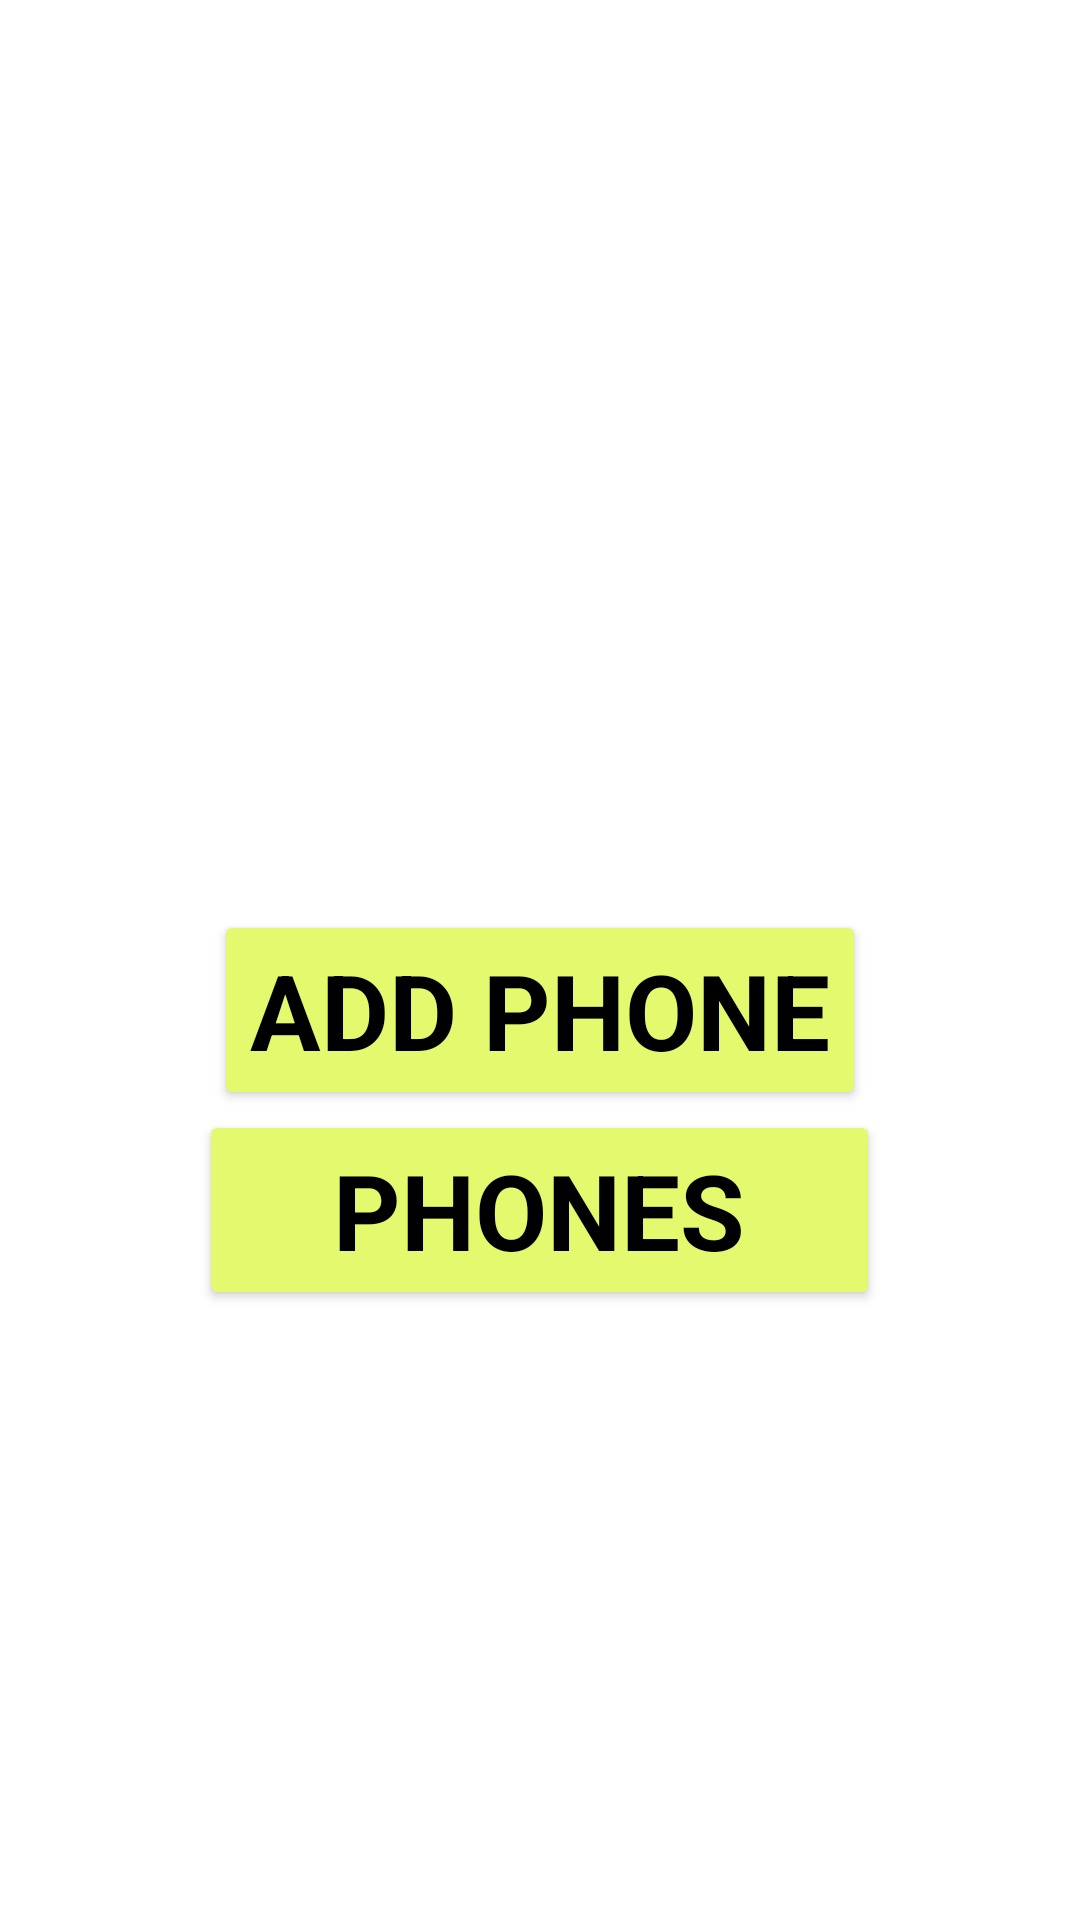

Write the Android layout XML for this screen, with the resource values it uses.
<!-- AndroidManifest.xml: application theme Theme.PhoneAppHW -->
<!-- res/layout/activity_main.xml -->
<?xml version="1.0" encoding="utf-8"?>
<LinearLayout xmlns:android="http://schemas.android.com/apk/res/android"
    xmlns:app="http://schemas.android.com/apk/res-auto"
    xmlns:tools="http://schemas.android.com/tools"
    android:layout_width="match_parent"
    android:layout_height="match_parent"
    android:background="@color/white"
    android:gravity="center"
    android:orientation="vertical"
    tools:context=".MainActivity"
    tools:ignore="ContentDescription,HardcodedText">

    <ImageView
        android:layout_width="150dp"
        android:layout_height="150dp"
        android:layout_marginBottom="10dp"
        android:src="@drawable/mobile" />

    <Button
        android:id="@+id/btn_addPhone"
        style="@style/CardView"
        android:layout_width="wrap_content"
        android:layout_height="wrap_content"
        android:layout_gravity="center"
        android:layout_marginTop="40dp"
        android:backgroundTint="#E5F96F"
        android:gravity="center"
        android:text="@string/add_phone"
        android:textAllCaps="true"
        android:textColor="@color/black"
        android:textSize="35sp"
        android:textStyle="bold" />

    <Button
        android:id="@+id/btn_phone"
        style="@style/CardView"
        android:layout_width="227dp"
        android:layout_height="wrap_content"
        android:layout_gravity="center"
        android:layout_marginBottom="100dp"
        android:backgroundTint="#E5F96F"
        android:gravity="center"
        android:text="Phones"
        android:textAllCaps="true"
        android:textColor="@color/black"
        android:textSize="35sp"
        android:textStyle="bold" />
</LinearLayout>
<!-- resources referenced by this layout -->
<resources>
  <string name="add_phone">Add Phone</string>
  <style name="Theme.PhoneAppHW" parent="Theme.MaterialComponents.DayNight.NoActionBar">
          
          <item name="colorPrimary">@color/purple_500</item>
          <item name="colorPrimaryVariant">@color/purple_700</item>
          <item name="colorOnPrimary">@color/white</item>
          
          <item name="colorSecondary">@color/teal_200</item>
          <item name="colorSecondaryVariant">@color/teal_700</item>
          <item name="colorOnSecondary">@color/black</item>
          
          <item name="android:statusBarColor" tools:targetApi="l">?attr/colorPrimaryVariant</item>
          
      </style>
  <!-- not gathered from this repository: default colours our renderer supplied (Android Studio template values) -->
  <color name="purple_500">#FF6200EE</color>
  <color name="purple_700">#FF3700B3</color>
  <color name="teal_200">#FF03DAC5</color>
  <color name="teal_700">#FF018786</color>
  <color name="black">#FF000000</color>
  <color name="white">#FFFFFFFF</color>
</resources>
